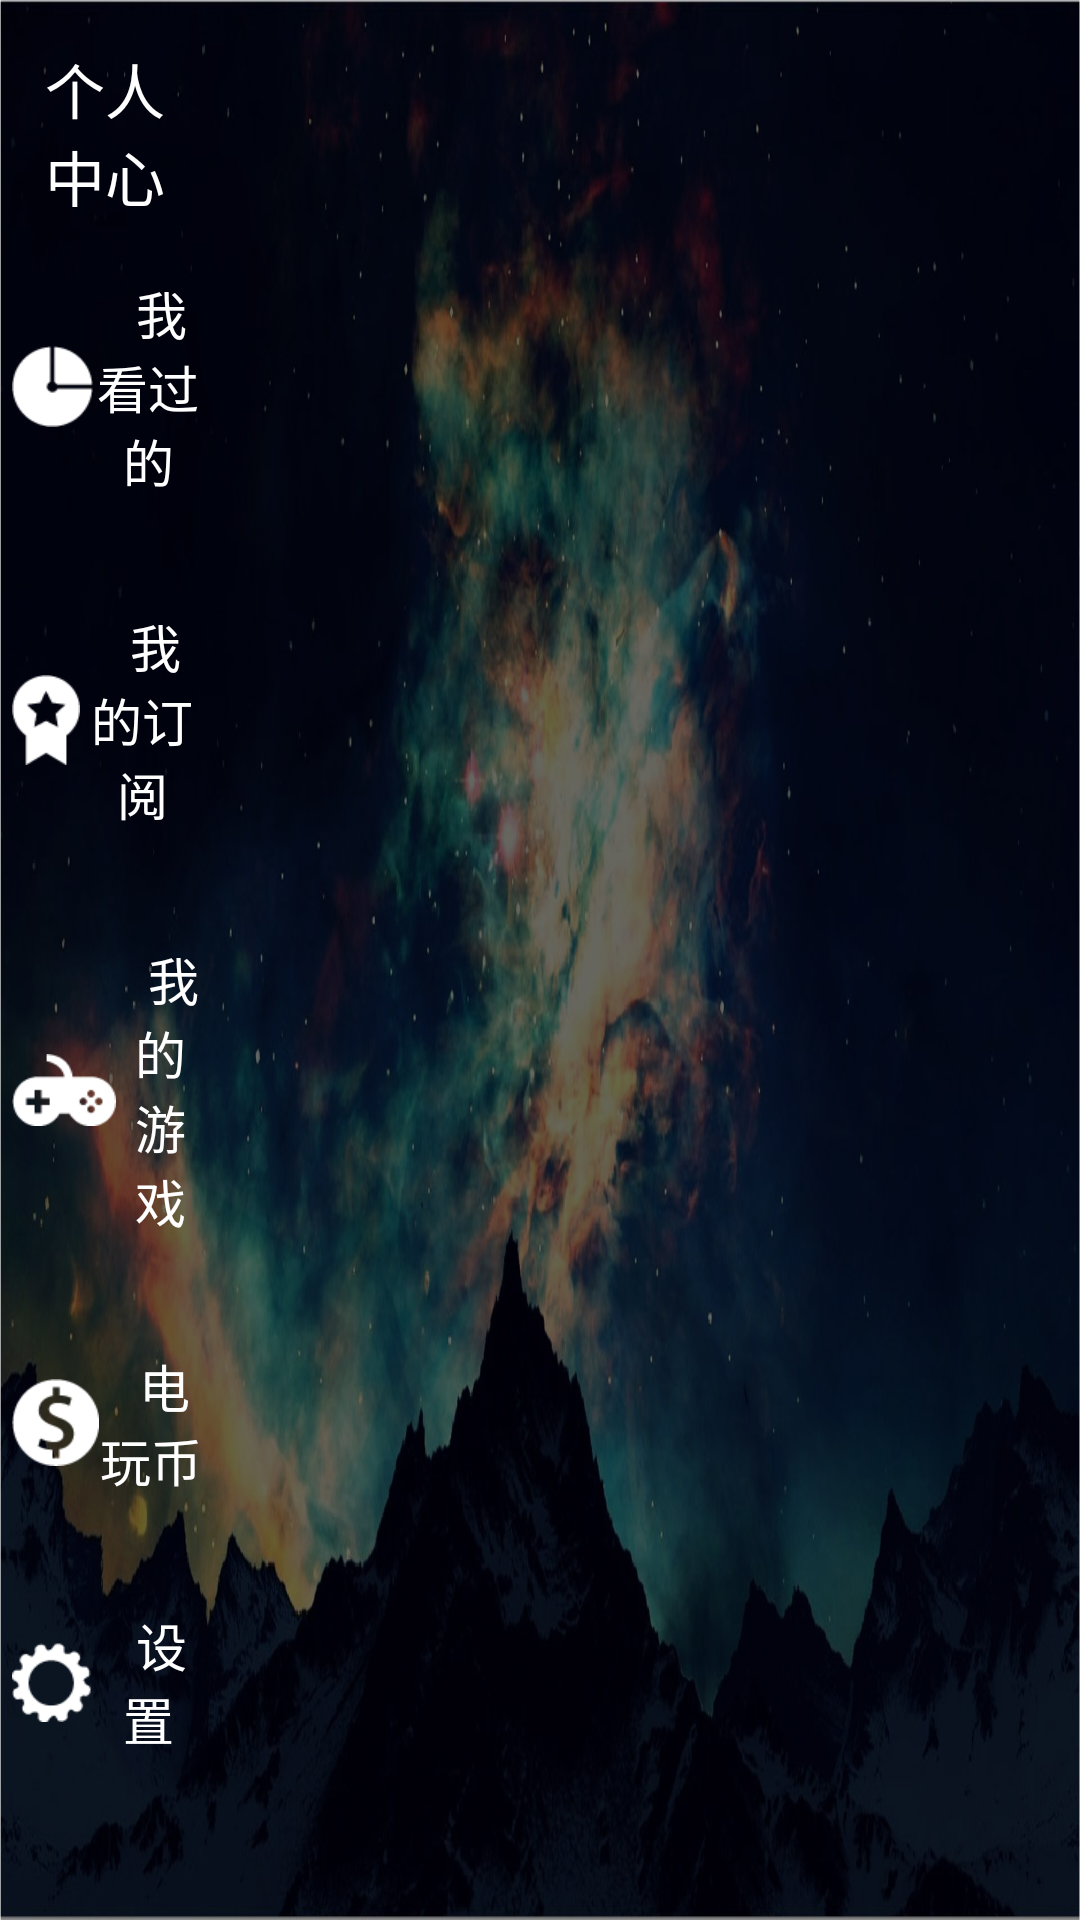

Produce the Android XML layout that renders to this screen, including the resource entries it uses.
<!-- AndroidManifest.xml: application theme MyStyle -->
<!-- res/layout/activity_personal_center.xml -->
<?xml version="1.0" encoding="utf-8"?>

<LinearLayout
    xmlns:android="http://schemas.android.com/apk/res/android"
    xmlns:app="http://schemas.android.com/apk/res-auto"
    xmlns:tools="http://schemas.android.com/tools"
    android:layout_width="match_parent"
    android:layout_height="match_parent"
    tools:context="com.dwb.ruyou.tvhall.ui.PersonalCenterActivity"
    android:orientation="horizontal"
    android:weightSum="10"
    >

    <LinearLayout
        android:layout_width="0dp"
        android:layout_height="match_parent"
        android:layout_weight="2"
        android:orientation="vertical">

        <TextView
            android:id="@+id/personal_title"
            android:layout_width="wrap_content"
            android:layout_height="wrap_content"
            android:layout_margin="15dp"
            android:text="个人中心"
            android:textColor="@color/text_white"
            android:textSize="20sp" />

        <RelativeLayout
            android:layout_width="match_parent"
            android:layout_height="match_parent"
            android:gravity="center_horizontal">

            <LinearLayout
                android:id="@+id/personal_looked_layout"
                android:layout_width="match_parent"
                android:layout_height="wrap_content"
                android:orientation="vertical">

                <TextView
                    android:id="@+id/already_look_tv"
                    style="@style/person_center_text_stytle"
                    android:layout_width="wrap_content"
                    android:layout_height="wrap_content"
                    android:drawableLeft="@drawable/already_look"
                    android:nextFocusDown="@+id/subscibe_tv"
                    android:text="  我看过的" />

                <ImageView
                    android:id="@+id/looked_title_select_img"
                    android:layout_width="wrap_content"
                    android:layout_height="wrap_content"
                    android:layout_gravity="center"
                    android:src="@drawable/select_bottom"
                    android:visibility="invisible" />
            </LinearLayout>

            <LinearLayout
                android:id="@+id/personal_subscibe_layout"
                android:layout_width="match_parent"
                android:layout_height="wrap_content"
                android:layout_below="@+id/personal_looked_layout"
                android:orientation="vertical">

                <TextView
                    android:id="@+id/subscibe_tv"
                    style="@style/person_center_text_stytle"
                    android:layout_width="wrap_content"
                    android:layout_height="wrap_content"
                    android:drawableLeft="@drawable/subscibe"
                    android:nextFocusDown="@+id/my_game_tv"
                    android:nextFocusUp="@+id/already_look_tv"
                    android:text="  我的订阅" />

                <ImageView
                    android:id="@+id/subscibe_title_select_img"
                    android:layout_width="wrap_content"
                    android:layout_height="wrap_content"
                    android:layout_gravity="center"
                    android:src="@drawable/select_bottom"
                    android:visibility="invisible" />
            </LinearLayout>

            <LinearLayout
                android:id="@+id/game_subscibe_layout"
                android:layout_width="match_parent"
                android:layout_height="wrap_content"
                android:layout_below="@+id/personal_subscibe_layout"
                android:orientation="vertical">

                <TextView
                    android:id="@+id/my_game_tv"
                    style="@style/person_center_text_stytle"
                    android:layout_width="wrap_content"
                    android:layout_height="wrap_content"
                    android:drawableLeft="@drawable/my_game"
                    android:nextFocusDown="@+id/play_glod_tv"
                    android:nextFocusUp="@+id/subscibe_tv"
                    android:text="  我的游戏" />

                <ImageView
                    android:id="@+id/game_title_select_img"
                    android:layout_width="wrap_content"
                    android:layout_height="wrap_content"
                    android:layout_gravity="center"
                    android:src="@drawable/select_bottom"
                    android:visibility="invisible" />
            </LinearLayout>

            <LinearLayout
                android:id="@+id/gold_subscibe_layout"
                android:layout_width="match_parent"
                android:layout_height="wrap_content"
                android:layout_below="@+id/game_subscibe_layout"
                android:orientation="vertical">

                <TextView
                    android:id="@+id/play_glod_tv"
                    style="@style/person_center_text_stytle"
                    android:layout_width="wrap_content"
                    android:layout_height="wrap_content"
                    android:drawableLeft="@drawable/play_glod"
                    android:nextFocusDown="@+id/setting_tv"
                    android:nextFocusUp="@+id/my_game_tv"
                    android:text="  电玩币" />

                <ImageView
                    android:id="@+id/gold_title_select_img"
                    android:layout_width="wrap_content"
                    android:layout_height="wrap_content"
                    android:layout_gravity="center"
                    android:src="@drawable/select_bottom"
                    android:visibility="invisible" />
            </LinearLayout>

            <LinearLayout
                android:id="@+id/setting_subscibe_layout"
                android:layout_width="match_parent"
                android:layout_height="wrap_content"
                android:layout_below="@+id/gold_subscibe_layout"
                android:orientation="vertical">

                <TextView
                    android:id="@+id/setting_tv"
                    style="@style/person_center_text_stytle"
                    android:layout_width="wrap_content"
                    android:layout_height="wrap_content"
                    android:drawableLeft="@drawable/setting"
                    android:nextFocusUp="@+id/play_glod_tv"
                    android:text="  设置" />

                <ImageView
                    android:id="@+id/setting_title_select_img"
                    android:layout_width="wrap_content"
                    android:layout_height="wrap_content"
                    android:layout_gravity="center"
                    android:src="@drawable/select_bottom"
                    android:visibility="invisible" />
            </LinearLayout>

        </RelativeLayout>
    </LinearLayout>

    <FrameLayout
        android:id="@+id/personal_farmeLayout"
        android:layout_width="0dp"
        android:layout_height="match_parent"
        android:layout_weight="8"
        android:focusable="false"
        />
</LinearLayout>
<!-- resources referenced by this layout -->
<resources>
  <color name="text_white">#FFFFFF</color>
  <!-- drawable already_look: png bitmap (drawable-xhdpi, 1168 bytes) -->
  <!-- drawable my_game: png bitmap (drawable-xhdpi, 1292 bytes) -->
  <!-- drawable play_glod: png bitmap (drawable-xhdpi, 1491 bytes) -->
  <!-- drawable select_bottom: png bitmap (drawable-xhdpi, 13976 bytes) -->
  <!-- drawable setting: png bitmap (drawable-xhdpi, 1339 bytes) -->
  <!-- drawable subscibe: png bitmap (drawable-xhdpi, 1195 bytes) -->
  <style name="person_center_text_stytle">
          <item name="android:textColor">@color/text_white</item>
          <item name="android:textSize">17sp</item>
          <item name="android:gravity">center</item>
          <item name="android:background">@drawable/tab_tile_selector</item>
          <item name="android:layout_gravity">center</item>
          <item name="android:focusableInTouchMode">true</item>
          <item name="android:focusable">true</item>
      </style>
  <style name="MyStyle" parent="AppTheme">
          <item name="android:windowIsTranslucent">true</item>
          <item name="android:windowBackground">@drawable/main_background</item>
      </style>
  <!-- drawable tab_tile_selector (drawable) -->
  <?xml version="1.0" encoding="utf-8"?>
  
  <selector xmlns:android="http://schemas.android.com/apk/res/android">
      
      <item android:drawable="@drawable/text_selectbackground_shape" android:state_focused="false" android:state_pressed="false" android:state_selected="true" />
      
      <item android:drawable="@drawable/text_selectbackground_shape" android:state_focused="true" android:state_pressed="false" android:state_selected="false" />
      <item android:drawable="@drawable/text_selectbackground_shape" android:state_focused="true" android:state_pressed="false" android:state_selected="true" />
      
      <item android:drawable="@drawable/text_selectbackground_shape" android:state_pressed="true"/>
  </selector>
  <style name="AppTheme" parent="Theme.AppCompat.Light.NoActionBar">
          
          <item name="colorPrimary">@color/colorPrimary</item>
          <item name="colorPrimaryDark">@color/colorPrimaryDark</item>
          <item name="colorAccent">@color/colorAccent</item>
      </style>
  <!-- drawable main_background: jpg bitmap (drawable-xhdpi, 202636 bytes) -->
  <!-- drawable text_selectbackground_shape (drawable) -->
  <?xml version="1.0" encoding="utf-8"?>
  
  <shape xmlns:android="http://schemas.android.com/apk/res/android">
  
      <solid android:color="@color/selectBackground"/>
      <stroke android:color="@color/selectStroke"
              android:dashGap="0dp"
              android:width="2dp"
          />
      <corners android:radius="4dp"/>
      <padding android:bottom="3dp"
              android:top="4dp"
              android:left="4dp"
              android:right="4dp"
          />
  </shape>
  <color name="colorPrimary">#3F51B5</color>
  <color name="colorPrimaryDark">#303F9F</color>
  <color name="colorAccent">#FF4081</color>
  <color name="selectBackground">#0094DC</color>
  <color name="selectStroke">#4C6143</color>
</resources>
